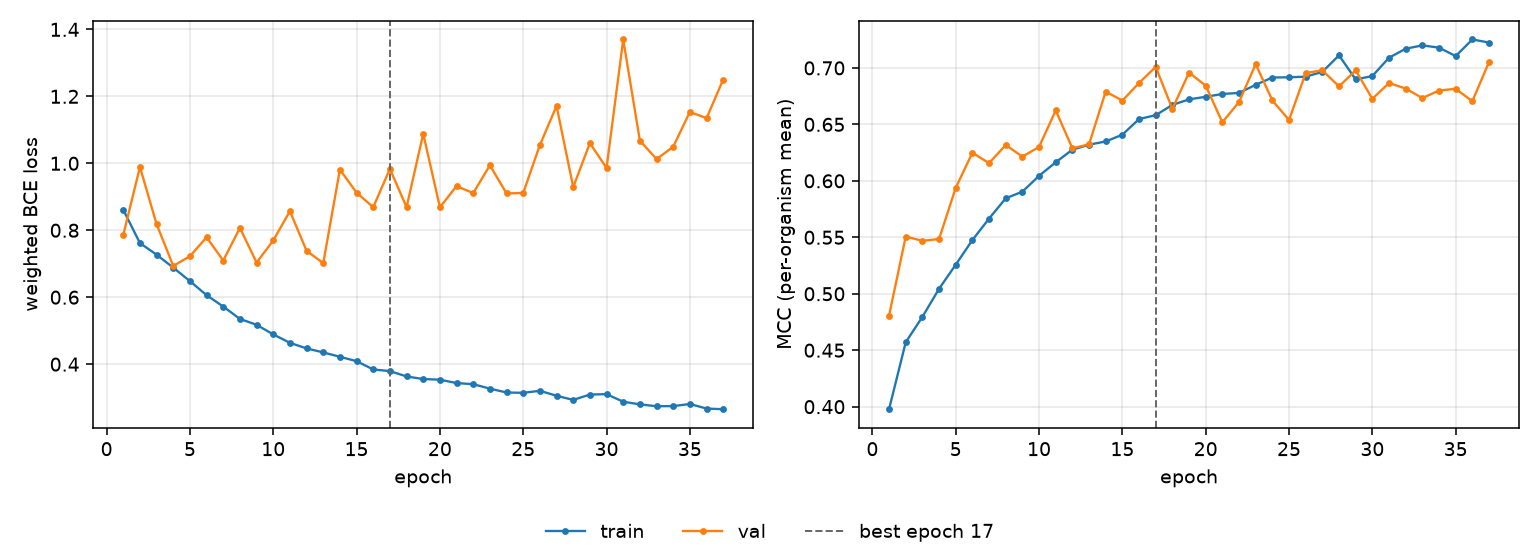

The file beside this chart, header and first rows:
epoch, tr_loss, vl_loss, tr_mcc, vl_mcc, is_best
1, 0.8613, 0.7855, 0.3978, 0.4806, False
2, 0.7617, 0.9891, 0.457, 0.5507, False
3, 0.727, 0.8182, 0.4795, 0.5469, False
4, 0.6884, 0.6935, 0.5044, 0.5485, False
5, 0.6481, 0.7224, 0.5257, 0.5938, False
6, 0.6061, 0.7791, 0.5476, 0.6249, False
7, 0.5721, 0.7095, 0.5666, 0.6157, False
8, 0.5351, 0.8071, 0.5845, 0.6317, False
9, 0.5176, 0.7037, 0.5904, 0.6215, False
10, 0.489, 0.7694, 0.6044, 0.63, False
11, 0.4637, 0.857, 0.6164, 0.6624, False
12, 0.4471, 0.7387, 0.6276, 0.6288, False
13, 0.4351, 0.7017, 0.632, 0.6323, False
14, 0.4221, 0.9814, 0.6348, 0.6791, False
15, 0.4089, 0.9122, 0.6409, 0.6711, False
16, 0.3842, 0.8688, 0.6547, 0.6866, False
17, 0.3793, 0.9834, 0.6582, 0.7009, True
18, 0.3633, 0.869, 0.6672, 0.6637, False
19, 0.3556, 1.088, 0.6722, 0.6959, False
20, 0.3537, 0.8687, 0.6744, 0.6843, False
21, 0.3435, 0.932, 0.6769, 0.6518, False
22, 0.3402, 0.911, 0.6779, 0.6699, False
23, 0.3269, 0.9941, 0.685, 0.7033, False
24, 0.3154, 0.9099, 0.6915, 0.6712, False
25, 0.3144, 0.9114, 0.6917, 0.6539, False
26, 0.3204, 1.055, 0.6923, 0.6955, False
27, 0.3056, 1.171, 0.6965, 0.6979, False
28, 0.2932, 0.9287, 0.7111, 0.6836, False
29, 0.3092, 1.06, 0.6898, 0.6979, False
30, 0.3105, 0.9859, 0.6928, 0.6726, False
31, 0.2878, 1.37, 0.709, 0.6866, False
32, 0.2799, 1.068, 0.717, 0.6817, False
33, 0.2743, 1.012, 0.7199, 0.6733, False
34, 0.2748, 1.049, 0.718, 0.68, False
35, 0.281, 1.154, 0.7105, 0.6815, False
36, 0.2674, 1.135, 0.7252, 0.6705, False
37, 0.2655, 1.25, 0.7225, 0.7052, False
